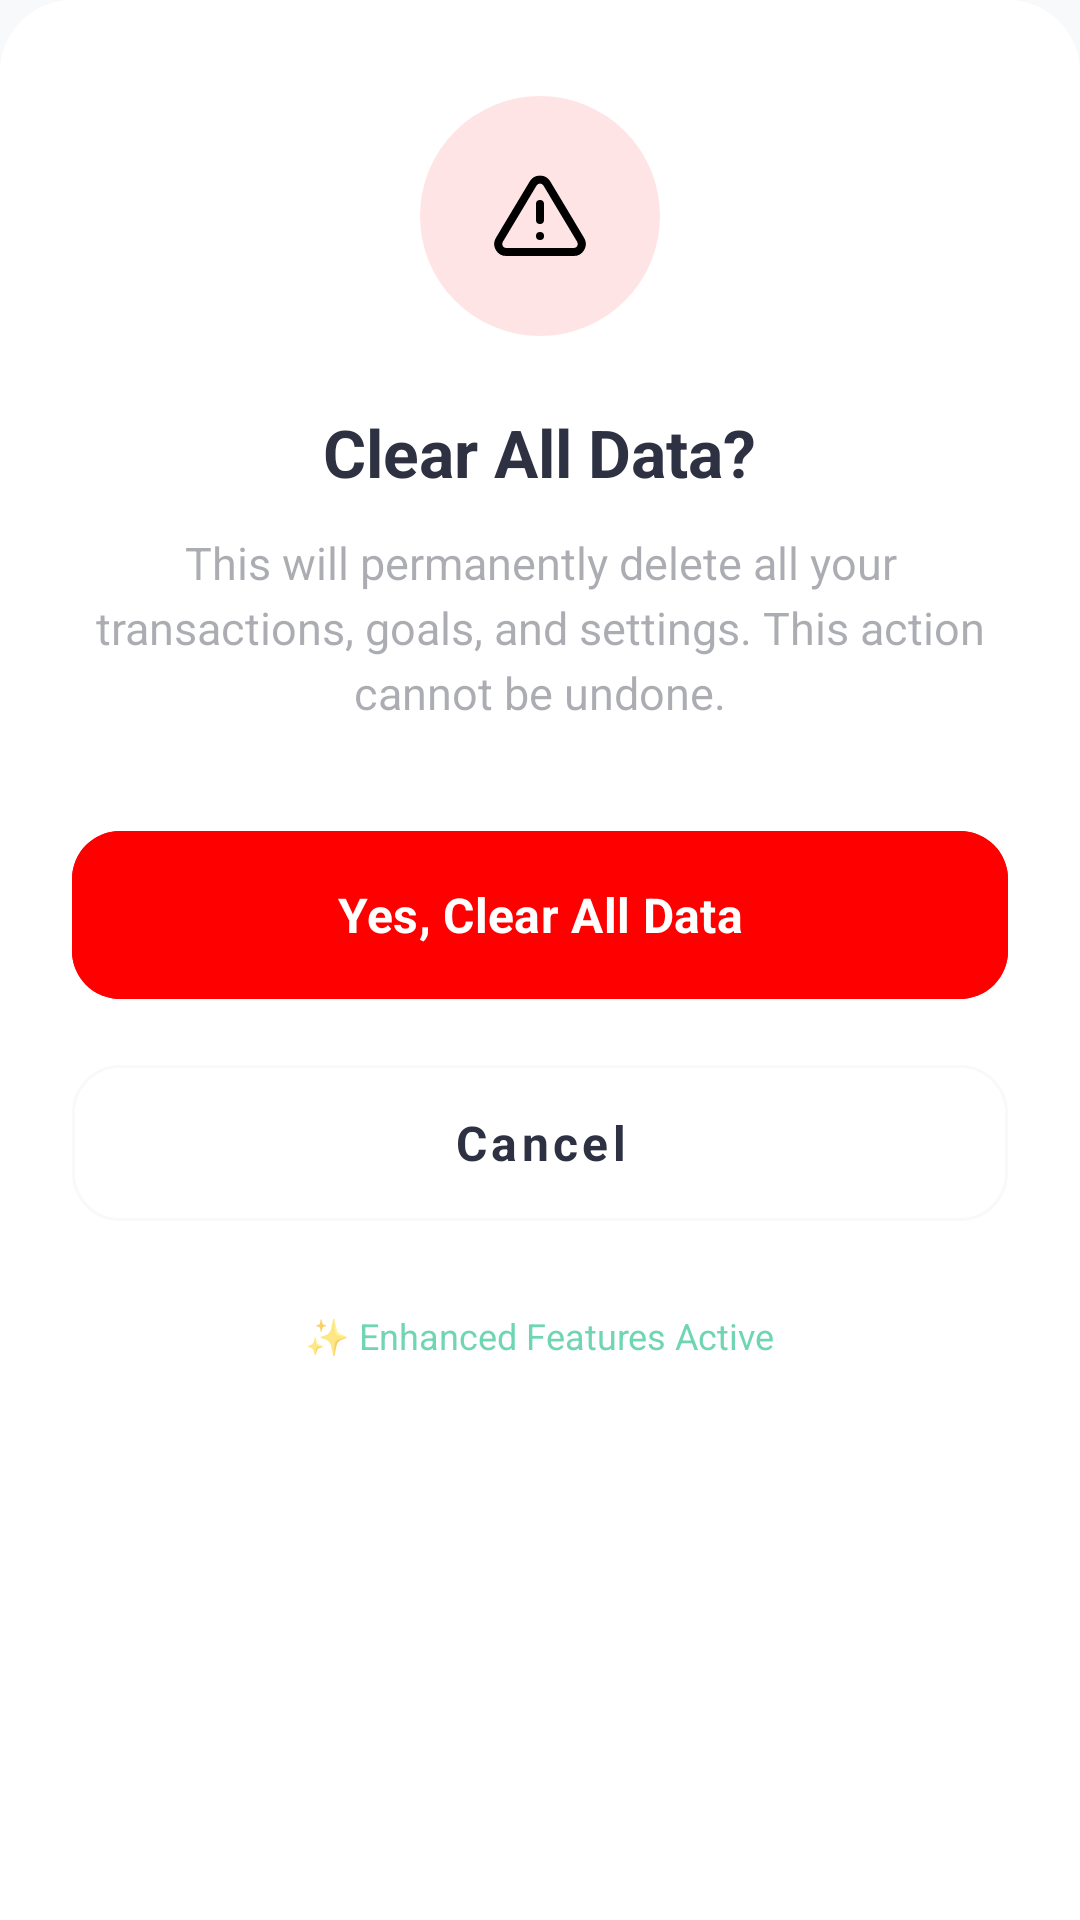

Produce the Android XML layout that renders to this screen, including the resource entries it uses.
<!-- AndroidManifest.xml: application theme Theme.Finly -->
<!-- res/layout/dialog_clear_all_data.xml -->
<?xml version="1.0" encoding="utf-8"?>
<LinearLayout xmlns:android="http://schemas.android.com/apk/res/android"
    xmlns:app="http://schemas.android.com/apk/res-auto"
    android:layout_width="match_parent"
    android:layout_height="wrap_content"
    android:background="@drawable/bg_bottom_sheet"
    android:gravity="center_horizontal"
    android:orientation="vertical"
    android:padding="24dp">

    
    <FrameLayout
        android:layout_width="80dp"
        android:layout_height="80dp"
        android:layout_marginTop="8dp"
        android:background="@drawable/bg_warning_circle">

        <ImageView
            android:layout_width="32dp"
            android:layout_height="32dp"
            android:layout_gravity="center"
            android:src="@drawable/ic_warning"
            app:tint="#000000" />
    </FrameLayout>

    
    <TextView
        android:layout_width="wrap_content"
        android:layout_height="wrap_content"
        android:layout_marginTop="24dp"
        android:text="Clear All Data?"
        android:textColor="@color/text_primary"
        android:textSize="22sp"
        android:textStyle="bold" />

    <TextView
        android:layout_width="match_parent"
        android:layout_height="wrap_content"
        android:layout_marginTop="12dp"
        android:gravity="center"
        android:lineSpacingExtra="4dp"
        android:text="This will permanently delete all your transactions, goals, and settings. This action cannot be undone."
        android:textColor="@color/text_secondary"
        android:textSize="15sp" />

    
    <com.google.android.material.button.MaterialButton
        android:id="@+id/btn_confirm_clear"
        android:layout_width="match_parent"
        android:layout_height="64dp"
        android:layout_marginTop="32dp"
        android:backgroundTint="#FF0000"
        android:text="Yes, Clear All Data"
        android:textAllCaps="false"
        android:textSize="16sp"
        android:textStyle="bold"
        app:cornerRadius="16dp"
        app:rippleColor="#33FFFFFF" />

    <com.google.android.material.button.MaterialButton
        android:id="@+id/btn_cancel_clear"
        style="@style/Widget.MaterialComponents.Button.OutlinedButton"
        android:layout_width="match_parent"
        android:layout_height="64dp"
        android:layout_marginTop="12dp"
        android:text="Cancel"
        android:textAllCaps="false"
        android:textColor="@color/text_primary"
        android:textSize="16sp"
        android:textStyle="bold"
        app:cornerRadius="16dp"
        app:strokeColor="@color/background_gray"
        app:strokeWidth="1dp" />

    <TextView
        android:layout_width="wrap_content"
        android:layout_height="wrap_content"
        android:layout_marginTop="24dp"
        android:layout_marginBottom="8dp"
        android:text="✨ Enhanced Features Active"
        android:textColor="#10B981"
        android:textSize="12sp"
        android:alpha="0.6" />

</LinearLayout>
<!-- resources referenced by this layout -->
<resources>
  <color name="background_gray">#F8F9FA</color>
  <color name="text_primary">#2D3142</color>
  <color name="text_secondary">#662D3142</color>
  <!-- drawable bg_bottom_sheet (drawable) -->
  <?xml version="1.0" encoding="utf-8"?>
  <shape xmlns:android="http://schemas.android.com/apk/res/android">
      <solid android:color="@color/surface_white"/>
      <corners
          android:topLeftRadius="24dp"
          android:topRightRadius="24dp" />
  </shape>
  <!-- drawable bg_warning_circle (drawable) -->
  <?xml version="1.0" encoding="utf-8"?>
  <shape xmlns:android="http://schemas.android.com/apk/res/android"
      android:shape="oval">
      <solid android:color="#FFE4E6" /> 
      <size android:width="64dp" android:height="64dp" />
  </shape>
  <!-- drawable ic_warning (drawable) -->
  <vector xmlns:android="http://schemas.android.com/apk/res/android"
      android:width="16dp"
      android:height="16dp"
      android:viewportWidth="24"
      android:viewportHeight="24">
    <path
        android:fillColor="#00000000"
        android:strokeColor="#64748B"
        android:strokeWidth="2"
        android:strokeLineCap="round"
        android:strokeLineJoin="round"
        android:pathData="M12,9V13M12,17H12.01M10.29,3.86L1.82,18A2,2 0,0 0,3.54 21H20.46A2,2 0,0 0,22.18 18L13.71,3.86A2,2 0,0 0,10.29 3.86Z"/>
  </vector>
  <style name="Theme.Finly" parent="Base.Theme.Finly" />
  <color name="surface_white">#FFFFFF</color>
  <style name="Base.Theme.Finly" parent="Theme.Material3.DayNight.NoActionBar">
          
          <item name="colorPrimary">@color/primary_green</item>
          <item name="colorOnPrimary">@color/surface_white</item>
          <item name="colorPrimaryContainer">@color/primary_green_light</item>
          <item name="colorOnPrimaryContainer">@color/primary_green_dark</item>
          
          
          <item name="android:windowBackground">@drawable/bg_app_wallpaper</item>
          <item name="colorSurface">@color/surface_white</item>
          <item name="colorOnSurface">@color/text_dark</item>
          
          
          <item name="android:fontFamily">sans-serif</item>
          
          
          <item name="android:statusBarColor">@color/background_gray</item>
          <item name="android:windowLightStatusBar">true</item>
      </style>
  <color name="primary_green">#27AE75</color>
  <color name="primary_green_light">#E0F2F1</color>
  <color name="primary_green_dark">#0D9488</color>
  <!-- drawable bg_app_wallpaper (drawable) -->
  <?xml version="1.0" encoding="utf-8"?>
  <layer-list xmlns:android="http://schemas.android.com/apk/res/android">
      
      <item android:drawable="@color/background_gray" />
  </layer-list>
  <color name="text_dark">#1A1C1E</color>
</resources>
